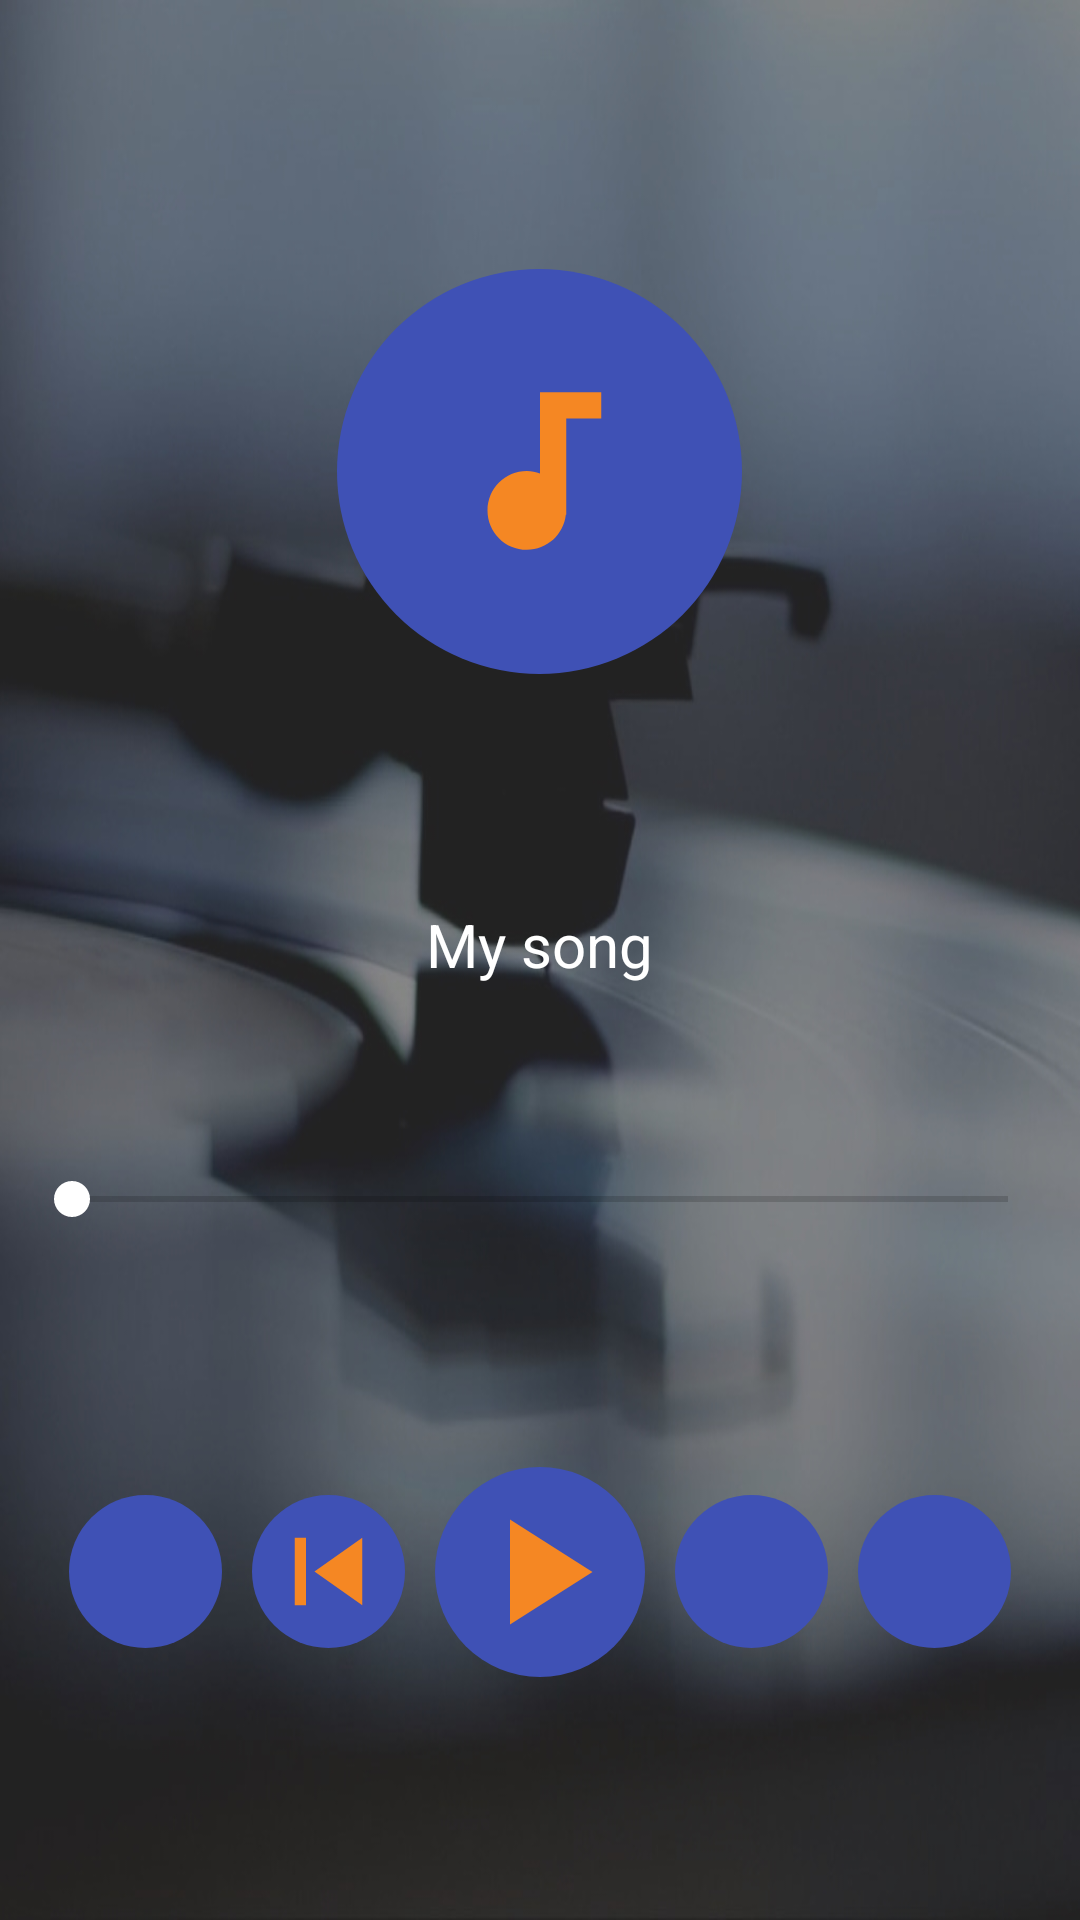

The Android layout XML behind this screen, and the referenced resources:
<!-- AndroidManifest.xml: application theme AppTheme -->
<!-- res/layout/activity_main.xml -->
<?xml version="1.0" encoding="utf-8"?>
<android.support.constraint.ConstraintLayout xmlns:android="http://schemas.android.com/apk/res/android"
    xmlns:app="http://schemas.android.com/apk/res-auto"
    xmlns:tools="http://schemas.android.com/tools"
    android:layout_width="match_parent"
    android:layout_height="match_parent"
    tools:context=".MainActivity">

    <LinearLayout
        android:layout_width="match_parent"
        android:layout_height="match_parent"
        android:background="@drawable/background"
        android:orientation="vertical"
        android:padding="8dp"
        app:layout_constraintBottom_toBottomOf="parent"
        app:layout_constraintEnd_toEndOf="parent"
        app:layout_constraintStart_toStartOf="parent"
        app:layout_constraintTop_toTopOf="parent">

        <RelativeLayout
            android:layout_width="match_parent"
            android:layout_height="0dp"
            android:layout_weight="3"
            android:layout_marginTop="25dp">

            <ImageView
                android:id="@+id/soundtrackBackground_imageView"
                android:layout_width="135dp"
                android:layout_height="135dp"
                android:layout_centerInParent="true"
                app:srcCompat="@drawable/circle"
                tools:ignore="ContentDescription" />

            <ImageView
                android:id="@+id/soundtrack_imageView"
                android:layout_width="70dp"
                android:layout_height="70dp"
                android:layout_centerInParent="true"
                android:contentDescription="@string/song"
                app:srcCompat="@drawable/ic_audiotrack" />

        </RelativeLayout>

        <TextView
            android:id="@+id/nowPlaying_textView"
            android:layout_width="wrap_content"
            android:layout_height="wrap_content"
            android:layout_gravity="center"
            android:layout_weight="0"
            android:paddingStart="8dp"
            android:paddingEnd="8dp"
            android:text="@string/my_song"
            android:textColor="@android:color/white"
            android:textSize="20sp"
            android:layout_marginTop="20dp"
            android:layout_marginBottom="30dp"
            android:singleLine="true"
            android:ellipsize="marquee"
            android:marqueeRepeatLimit="marquee_forever"/>

        <SeekBar
            android:id="@+id/progressSeekBar"
            android:layout_width="match_parent"
            android:layout_height="0dp"
            android:layout_weight="1" />

        <RelativeLayout
            android:layout_width="match_parent"
            android:layout_height="0dp"
            android:layout_weight="2"
            android:layout_marginBottom="25dp">

            <ImageView
                android:id="@+id/stopBackground_imageView"
                android:layout_width="51dp"
                android:layout_height="51dp"
                android:layout_toStartOf="@id/previousBackground_imageView"
                android:layout_centerVertical="true"
                android:layout_marginEnd="10dp"
                app:srcCompat="@drawable/circle"
                android:onClick="stop"
                tools:ignore="ContentDescription" />

            <ImageView
                android:id="@+id/stop_imageView"
                android:layout_width="45dp"
                android:layout_height="45dp"
                android:layout_toStartOf="@id/previousBackground_imageView"
                android:layout_centerVertical="true"
                android:layout_marginEnd="13dp"
                android:contentDescription="@string/skip_previous"
                app:srcCompat="@drawable/ic_stop" />

            <ImageView
                android:id="@+id/previousBackground_imageView"
                android:layout_width="51dp"
                android:layout_height="51dp"
                android:layout_toStartOf="@id/playBackground_imageView"
                android:layout_centerVertical="true"
                android:layout_marginEnd="10dp"
                app:srcCompat="@drawable/circle"
                android:onClick="skipPrevious"
                tools:ignore="ContentDescription" />

            <ImageView
                android:id="@+id/previous_imageView"
                android:layout_width="45dp"
                android:layout_height="45dp"
                android:layout_toStartOf="@id/playBackground_imageView"
                android:layout_centerVertical="true"
                android:layout_marginEnd="13dp"
                android:contentDescription="@string/skip_previous"
                app:srcCompat="@drawable/ic_skip_previous" />

            <ImageView
                android:id="@+id/playBackground_imageView"
                android:layout_width="70dp"
                android:layout_height="70dp"
                android:layout_centerVertical="true"
                android:layout_centerHorizontal="true"
                app:srcCompat="@drawable/circle"
                tools:ignore="ContentDescription"
                android:onClick="playPause"/>

            <ImageView
                android:id="@+id/play_imageView"
                android:layout_width="60dp"
                android:layout_height="60dp"
                android:layout_centerVertical="true"
                android:layout_centerHorizontal="true"
                android:contentDescription="@string/play"
                app:srcCompat="@drawable/ic_play" />

            <ImageView
                android:id="@+id/nextBackground_imageView"
                android:layout_width="51dp"
                android:layout_height="51dp"
                android:layout_toEndOf="@id/playBackground_imageView"
                android:layout_centerVertical="true"
                android:layout_marginStart="10dp"
                app:srcCompat="@drawable/circle"
                tools:ignore="ContentDescription"
                android:onClick="skipNext" />

            <ImageView
                android:id="@+id/next_imageView"
                android:layout_width="45dp"
                android:layout_height="45dp"
                android:layout_toEndOf="@id/playBackground_imageView"
                android:layout_centerVertical="true"
                android:layout_marginStart="13dp"
                android:contentDescription="@string/skip_next"
                app:srcCompat="@drawable/ic_skip_next" />

            <ImageView
                android:id="@+id/listBackground_imageView"
                android:layout_width="51dp"
                android:layout_height="51dp"
                android:layout_toEndOf="@id/nextBackground_imageView"
                android:layout_centerVertical="true"
                android:layout_marginStart="10dp"
                app:srcCompat="@drawable/circle"
                tools:ignore="ContentDescription"
                android:onClick="showList"/>

            <ImageView
                android:id="@+id/list_imageView"
                android:layout_width="45dp"
                android:layout_height="45dp"
                android:layout_toEndOf="@id/nextBackground_imageView"
                android:layout_centerVertical="true"
                android:layout_marginStart="13dp"
                android:contentDescription="@string/skip_next"
                app:srcCompat="@drawable/ic_list" />

        </RelativeLayout>


    </LinearLayout>
</android.support.constraint.ConstraintLayout>
<!-- resources referenced by this layout -->
<resources>
  <!-- drawable background: jpg bitmap (drawable, 178719 bytes) -->
  <!-- drawable circle (drawable) -->
  <?xml version="1.0" encoding="utf-8"?>
  <shape xmlns:android="http://schemas.android.com/apk/res/android"
      android:shape="oval">
      <solid android:color="@color/colorPrimary"/>
  
      <size
          android:height="120dp"
          android:width="120dp" />
  
  </shape>
  <!-- drawable ic_audiotrack (drawable) -->
  <vector xmlns:android="http://schemas.android.com/apk/res/android"
          android:width="24dp"
          android:height="24dp"
          android:viewportWidth="24.0"
          android:viewportHeight="24.0">
      <path
          android:fillColor="#F58723"
          android:pathData="M12,3v9.28c-0.47,-0.17 -0.97,-0.28 -1.5,-0.28C8.01,12 6,14.01 6,16.5S8.01,21 10.5,21c2.31,0 4.2,-1.75 4.45,-4H15V6h4V3h-7z"/>
  </vector>
  <!-- drawable ic_list (drawable) -->
  <vector xmlns:android="http://schemas.android.com/apk/res/android"
          android:width="24dp"
          android:height="24dp"
          android:viewportWidth="24.0"
          android:viewportHeight="24.0">
      <path
          android:fillColor="@color/mediaButton"
          android:pathData="M3,13h2v-2L3,11v2zM3,17h2v-2L3,15v2zM3,9h2L5,7L3,7v2zM7,13h14v-2L7,11v2zM7,17h14v-2L7,15v2zM7,7v2h14L21,7L7,7z"/>
  </vector>
  <!-- drawable ic_play (drawable) -->
  <vector xmlns:android="http://schemas.android.com/apk/res/android"
          android:width="24dp"
          android:height="24dp"
          android:viewportWidth="24.0"
          android:viewportHeight="24.0">
      <path
          android:fillColor="#F58723"
          android:pathData="M8,5v14l11,-7z"/>
  </vector>
  <!-- drawable ic_skip_next (drawable) -->
  <vector xmlns:android="http://schemas.android.com/apk/res/android"
          android:width="24dp"
          android:height="24dp"
          android:viewportWidth="24.0"
          android:viewportHeight="24.0">
      <path
          android:fillColor="@color/mediaButton"
          android:pathData="M6,18l8.5,-6L6,6v12zM16,6v12h2V6h-2z"/>
  </vector>
  <!-- drawable ic_skip_previous (drawable) -->
  <vector xmlns:android="http://schemas.android.com/apk/res/android"
          android:width="24dp"
          android:height="24dp"
          android:viewportWidth="24.0"
          android:viewportHeight="24.0">
      <path
          android:fillColor="#F58723"
          android:pathData="M6,6h2v12L6,18zM9.5,12l8.5,6L18,6z"/>
  </vector>
  <!-- drawable ic_stop (drawable) -->
  <vector xmlns:android="http://schemas.android.com/apk/res/android"
          android:width="24dp"
          android:height="24dp"
          android:viewportWidth="24.0"
          android:viewportHeight="24.0">
      <path
          android:fillColor="@color/mediaButton"
          android:pathData="M6,6h12v12H6z"/>
  </vector>
  <string name="my_song">My song</string>
  <string name="play">play</string>
  <string name="skip_next">skip next</string>
  <string name="skip_previous">skip previous</string>
  <string name="song">song</string>
  <style name="AppTheme" parent="@style/Theme.AppCompat.Light.NoActionBar">
          <item name="android:windowNoTitle">true</item>
          <item name="android:windowActionBar">false</item>
          <item name="android:windowFullscreen">true</item>
          <item name="android:windowTranslucentNavigation">true</item>
          <item name="android:windowContentOverlay">@null</item>
          <item name="colorPrimary">@color/colorPrimary</item>
          <item name="colorPrimaryDark">@color/colorPrimaryDark</item>
          <item name="colorAccent">@android:color/white</item>
          
      </style>
  <color name="colorPrimary">#3F51B5</color>
  <color name="colorPrimaryDark">#303F9F</color>
</resources>
